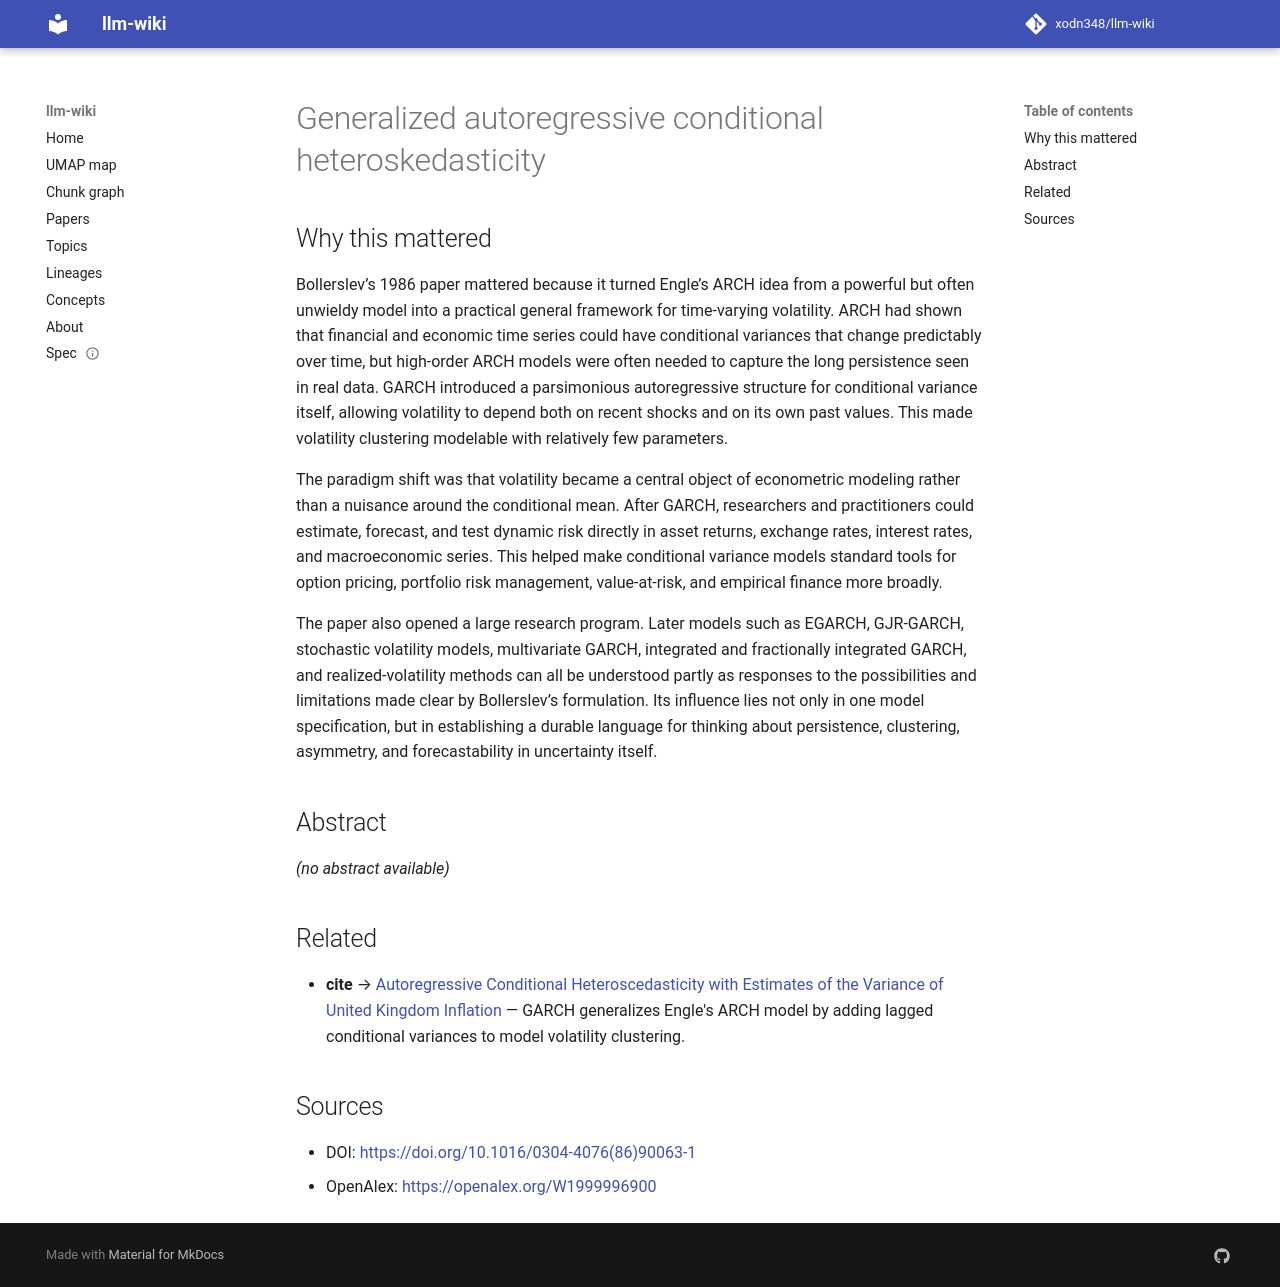

repository: xodn348/llm-wiki · page: paper/10_1016_0304_4076_86_90063_1/index.html · generator: mkdocs

---
title: Generalized autoregressive conditional heteroskedasticity
doi: 10.1016/0304-4076(86)90063-1
openalex_id: https://openalex.org/W1999996900
year: 1986
venue: Journal of Econometrics
authors: Tim Bollerslev
citations: 22164
fleming_tier: true
concepts:
- Conditional variance
- Heteroscedasticity
- Autoregressive conditional heteroskedasticity
- Econometrics
- Mathematics
- Autoregressive model
- Autocorrelation
- Generalization
- Statistics
- Conditional probability distribution
---

# Generalized autoregressive conditional heteroskedasticity

## Why this mattered

Bollerslev’s 1986 paper mattered because it turned Engle’s ARCH idea from a powerful but often unwieldy model into a practical general framework for time-varying volatility. ARCH had shown that financial and economic time series could have conditional variances that change predictably over time, but high-order ARCH models were often needed to capture the long persistence seen in real data. GARCH introduced a parsimonious autoregressive structure for conditional variance itself, allowing volatility to depend both on recent shocks and on its own past values. This made volatility clustering modelable with relatively few parameters.

The paradigm shift was that volatility became a central object of econometric modeling rather than a nuisance around the conditional mean. After GARCH, researchers and practitioners could estimate, forecast, and test dynamic risk directly in asset returns, exchange rates, interest rates, and macroeconomic series. This helped make conditional variance models standard tools for option pricing, portfolio risk management, value-at-risk, and empirical finance more broadly.

The paper also opened a large research program. Later models such as EGARCH, GJR-GARCH, stochastic volatility models, multivariate GARCH, integrated and fractionally integrated GARCH, and realized-volatility methods can all be understood partly as responses to the possibilities and limitations made clear by Bollerslev’s formulation. Its influence lies not only in one model specification, but in establishing a durable language for thinking about persistence, clustering, asymmetry, and forecastability in uncertainty itself.

## Abstract

_(no abstract available)_


## Related

- **cite** → [Autoregressive Conditional Heteroscedasticity with Estimates of the Variance of United Kingdom Inflation](10_2307_1912773.md) — GARCH generalizes Engle's ARCH model by adding lagged conditional variances to model volatility clustering.


## Sources

- DOI: [https://doi.org/10.1016/0304-4076(86)90063-1](https://doi.org/10.1016/0304-4076(86)90063-1)
- OpenAlex: [https://openalex.org/W1999996900](https://openalex.org/W1999996900)
